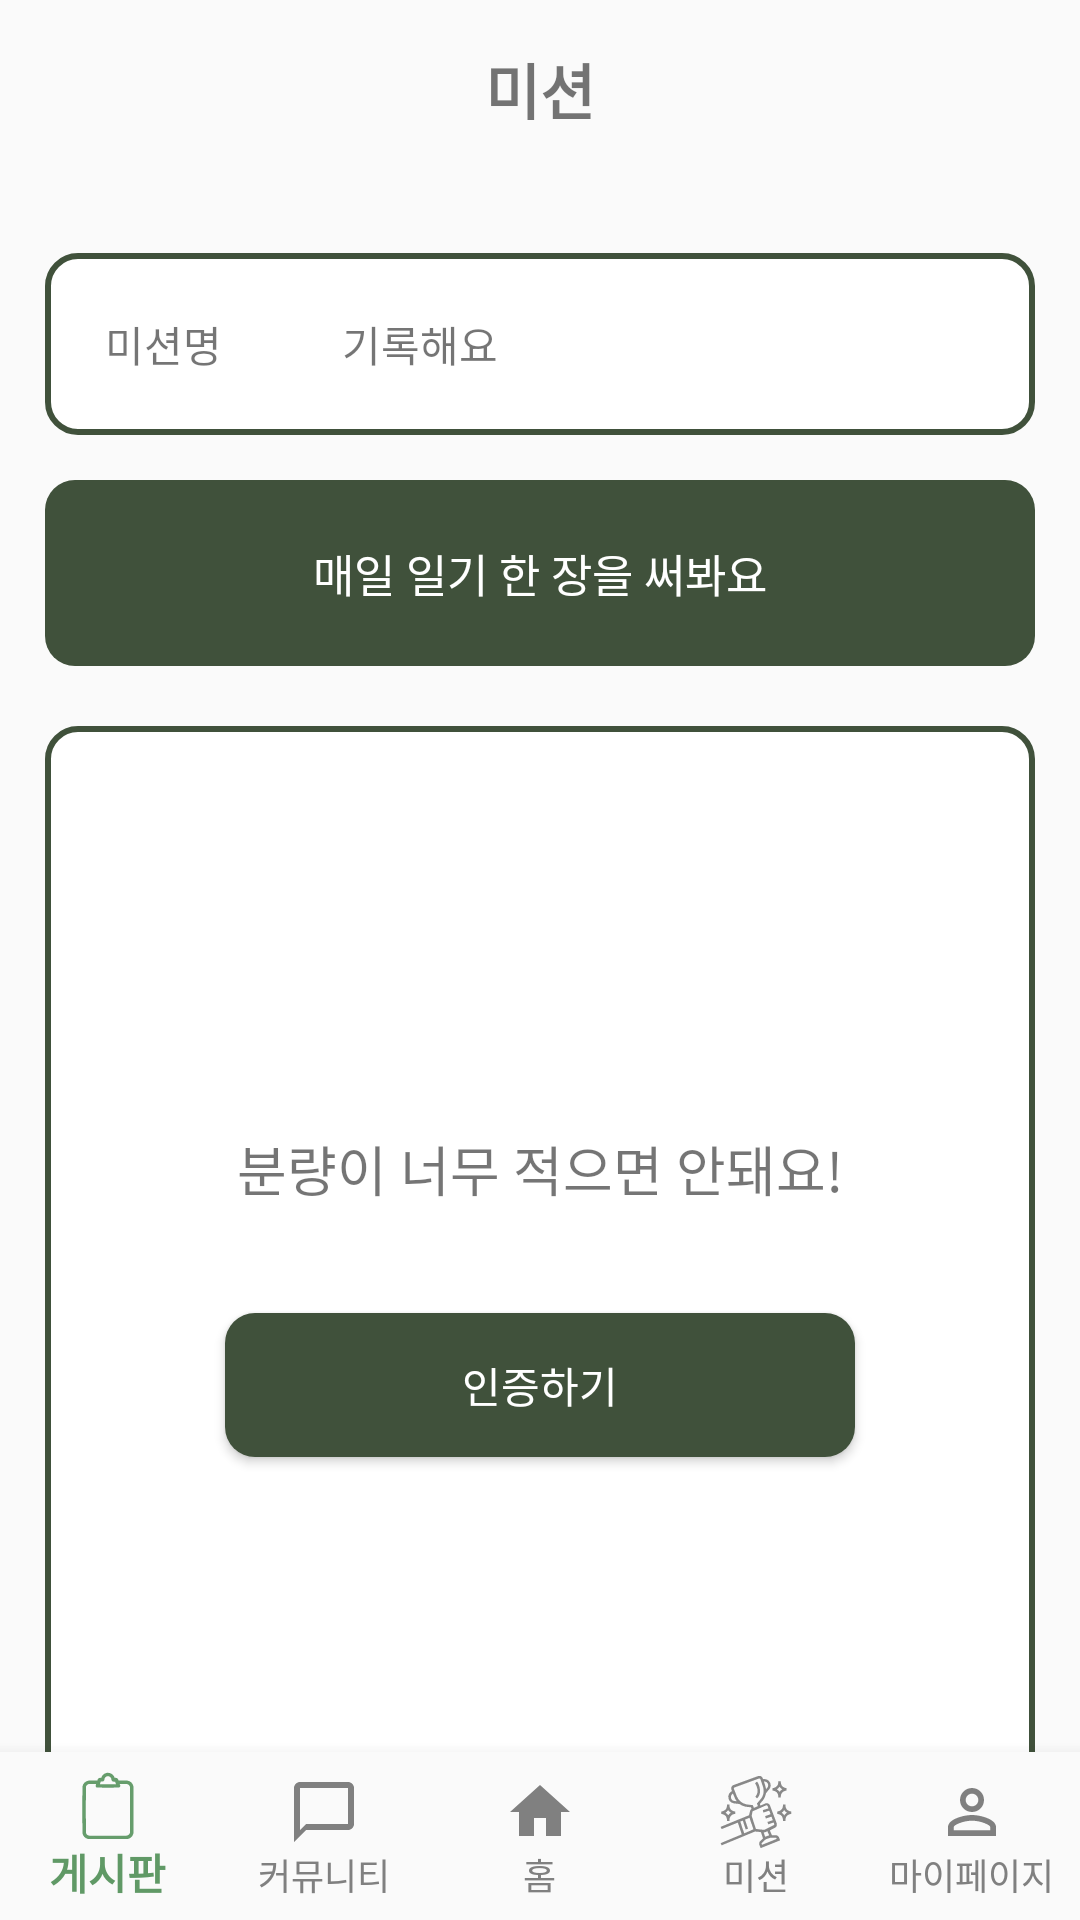

Here is an Android app screen rendered from its layout file. Give the layout XML and the strings, colors and styles it references.
<!-- AndroidManifest.xml: application theme Theme.Logintest -->
<!-- res/layout/activity_diary_mission.xml -->
<?xml version="1.0" encoding="utf-8"?>
<RelativeLayout xmlns:android="http://schemas.android.com/apk/res/android"
    xmlns:app="http://schemas.android.com/apk/res-auto"
    xmlns:tools="http://schemas.android.com/tools"
    android:layout_width="match_parent"
    android:layout_height="match_parent"
    tools:context=".WorkoutActivity">

    <TextView
        android:id="@+id/wakeuptext"
        android:layout_width="match_parent"
        android:layout_height="wrap_content"
        android:gravity="center"
        android:text="미션"
        android:textSize="20dp"
        android:textStyle="bold"
        android:padding="15dp"
        android:layout_marginBottom="5dp"/>

    <LinearLayout
        android:id="@+id/missionTitle"
        android:layout_width="match_parent"
        android:layout_height="wrap_content"
        android:orientation="horizontal"
        android:layout_marginLeft="15dp"
        android:layout_marginTop="20dp"
        android:layout_marginRight="15dp"
        android:layout_marginBottom="5dp"
        android:layout_below="@+id/wakeuptext"
        android:background="@drawable/mission_line_background">

        <TextView
            android:id="@+id/missionDay"
            android:layout_width="wrap_content"
            android:layout_height="wrap_content"
            android:layout_gravity="center"
            android:padding="20dp"
            android:text="미션명" />

        <TextView
            android:id="@+id/missionName"
            android:layout_width="match_parent"
            android:layout_height="wrap_content"
            android:layout_gravity="center"
            android:padding="20dp"
            android:text="기록해요" />

    </LinearLayout>

    <LinearLayout
        android:id="@+id/missionExplanation"
        android:layout_width="match_parent"
        android:layout_height="wrap_content"
        android:orientation="horizontal"
        android:layout_marginLeft="15dp"
        android:layout_marginTop="10dp"
        android:layout_marginRight="15dp"
        android:layout_marginBottom="10dp"
        android:layout_below="@+id/missionTitle"
        android:background="@drawable/mission_color_background">

        <TextView
            android:id="@+id/missionContent"
            android:layout_width="match_parent"
            android:layout_height="wrap_content"
            android:gravity="center"
            android:padding="20dp"
            android:text="매일 일기 한 장을 써봐요"
            android:textSize="15sp"
            android:textColor="#ffffff"/>

    </LinearLayout>

    <LinearLayout
        android:layout_width="match_parent"
        android:layout_height="400dp"
        android:layout_below="@+id/missionExplanation"
        android:gravity="center"
        android:layout_marginStart="15dp"
        android:layout_marginTop="10dp"
        android:layout_marginEnd="15dp"
        android:layout_marginBottom="15dp"
        android:orientation="vertical"
        android:padding="40dp"
        android:background="@drawable/mission_line_background">

        <TextView
            android:layout_width="match_parent"
            android:layout_height="wrap_content"
            android:gravity="center"
            android:padding="15dp"
            android:text="분량이 너무 적으면 안돼요!"
            android:textSize="18dp"/>

        <Button
            android:id="@+id/missionCompleteButton"
            android:layout_width="match_parent"
            android:layout_height="wrap_content"
            android:layout_gravity="center"
            android:layout_margin="20dp"
            android:text="인증하기"
            android:textColor="#ffffff"
            android:background="@drawable/mission_color_background"/>

    </LinearLayout>


    <com.google.android.material.bottomnavigation.BottomNavigationView
        android:id="@+id/bottomNavigationView"
        android:layout_width="match_parent"
        android:layout_height="wrap_content"
        android:layout_alignParentBottom="true"
        android:background="?android:attr/windowBackground"
        app:labelVisibilityMode="labeled"
        app:itemIconTint="@color/bottom_nav_item_color"
        app:itemTextColor="@color/bottom_nav_item_color"
        app:menu="@menu/bottom_navigation_menu" />

</RelativeLayout>
<!-- resources referenced by this layout -->
<resources>
  <!-- drawable mission_color_background (drawable) -->
  <?xml version="1.0" encoding="utf-8"?>
  <selector xmlns:android="http://schemas.android.com/apk/res/android">
      <item>
          <shape xmlns:android="http://schemas.android.com/apk/res/android"
              android:shape="rectangle">
              <solid android:color="#40513B"/>
              <corners android:radius="10dp"/>
          </shape>
      </item>
  </selector>
  <!-- drawable mission_line_background (drawable) -->
  <?xml version="1.0" encoding="utf-8"?>
  <selector xmlns:android="http://schemas.android.com/apk/res/android">
      <item>
          <shape xmlns:android="http://schemas.android.com/apk/res/android"
              android:shape="rectangle">
              <solid android:color="#FFFFFF"/>
              <corners android:radius="10dp"/>
              <stroke android:color="#40513B" android:width="2dp" />
          </shape>
      </item>
  </selector>
  <style name="Theme.Logintest" parent="Base.Theme.Logintest" />
  <style name="Base.Theme.Logintest" parent="Theme.AppCompat.Light">
          
          
          <item name="windowNoTitle">true</item>
      </style>
</resources>
